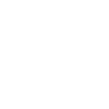
t = 0.00 s
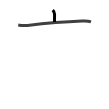
t = 1.75 s
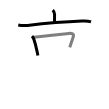
t = 3.50 s
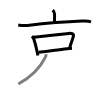
t = 5.50 s
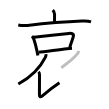
t = 7.25 s
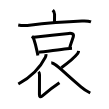
t = 9.00 s

The animated SVG that drew these frames (rendered in a browser with its animation timeline set to each time). Animation: 9 SMIL elements (animate=9); one cycle of 9.00 s.

<svg width="109px" height="109px" viewBox="0 0 px 109px" xmlns="http://www.w3.org/2000/svg" xmlns:xlink="http://www.w3.org/1999/xlink" xml:space="preserve" version="1.1"  baseProfile="full">
<path d="M52.75,10.1c1.14,1.14,1.81,2.53,1.81,4.18c0,4.21-0.06,5.09-0.06,7.72" style="fill:none;stroke:black;stroke-width:3;opacity:0">
  <animate attributeType="CSS" attributeName="opacity" from="0" to="1" begin="0s" dur="1s" repeatCount="Indefinite" fill="freeze" />
</path>
<path d="M18.25,25.04c3.5,0.71,5.92,0.75,9.11,0.39c13.77-1.55,40.1-3.75,54.65-4.35c2.83-0.12,6.3-0.22,9,0.78" style="fill:none;stroke:black;stroke-width:3;opacity:0">
  <animate attributeType="CSS" attributeName="opacity" from="0" to="1" begin="1s" dur="1s" repeatCount="Indefinite" fill="freeze" />
</path>
<path d="M32,36.16c0.79,0.79,1.43,1.73,1.88,3.05c0.99,2.91,2.13,7.41,3.02,11.45c0.38,1.74,0.72,3.4,0.98,4.81" style="fill:none;stroke:black;stroke-width:3;opacity:0">
  <animate attributeType="CSS" attributeName="opacity" from="0" to="1" begin="2s" dur="1s" repeatCount="Indefinite" fill="freeze" />
</path>
<path d="M33.94,37.23c9.63-1.19,27.67-3.14,34.94-3.81c2.79-0.26,5.42,0.3,4.34,3.61c-1.02,3.11-1.68,4.42-3.44,10.28" style="fill:none;stroke:black;stroke-width:3;opacity:0">
  <animate attributeType="CSS" attributeName="opacity" from="0" to="1" begin="3s" dur="1s" repeatCount="Indefinite" fill="freeze" />
</path>
<path d="M38.56,52.15c5.32-0.41,19.03-2.37,28.44-3.39c1.93-0.21,3.64-0.37,5.02-0.46" style="fill:none;stroke:black;stroke-width:3;opacity:0">
  <animate attributeType="CSS" attributeName="opacity" from="0" to="1" begin="4s" dur="1s" repeatCount="Indefinite" fill="freeze" />
</path>
<path d="M45.99,54.14c0.12,1.15-0.17,2.17-0.68,3.19c-3.2,6.4-11.29,18.18-27,26.64" style="fill:none;stroke:black;stroke-width:3;opacity:0">
  <animate attributeType="CSS" attributeName="opacity" from="0" to="1" begin="5s" dur="1s" repeatCount="Indefinite" fill="freeze" />
</path>
<path d="M38.5,71.74c0.69,0.69,1,1.76,1,3c0,11.82-0.07,16.89-0.07,19.94c0,2,0.82,2.95,2.93,1.14c1.75-1.5,14.39-11.31,17.1-13.09" style="fill:none;stroke:black;stroke-width:3;opacity:0">
  <animate attributeType="CSS" attributeName="opacity" from="0" to="1" begin="6s" dur="1s" repeatCount="Indefinite" fill="freeze" />
</path>
<path d="M78.54,50.89c-0.04,0.98-0.29,1.86-0.78,2.5c-3.07,4.01-7.22,7.65-16.45,14.33" style="fill:none;stroke:black;stroke-width:3;opacity:0">
  <animate attributeType="CSS" attributeName="opacity" from="0" to="1" begin="7s" dur="1s" repeatCount="Indefinite" fill="freeze" />
</path>
<path d="M51.25,62.75c3.39,0,7.82,5.07,29.71,24.17c2.67,2.33,5.42,4.2,9.29,6.08" style="fill:none;stroke:black;stroke-width:3;opacity:0">
  <animate attributeType="CSS" attributeName="opacity" from="0" to="1" begin="8s" dur="1s" repeatCount="Indefinite" fill="freeze" />
</path>
</svg>
